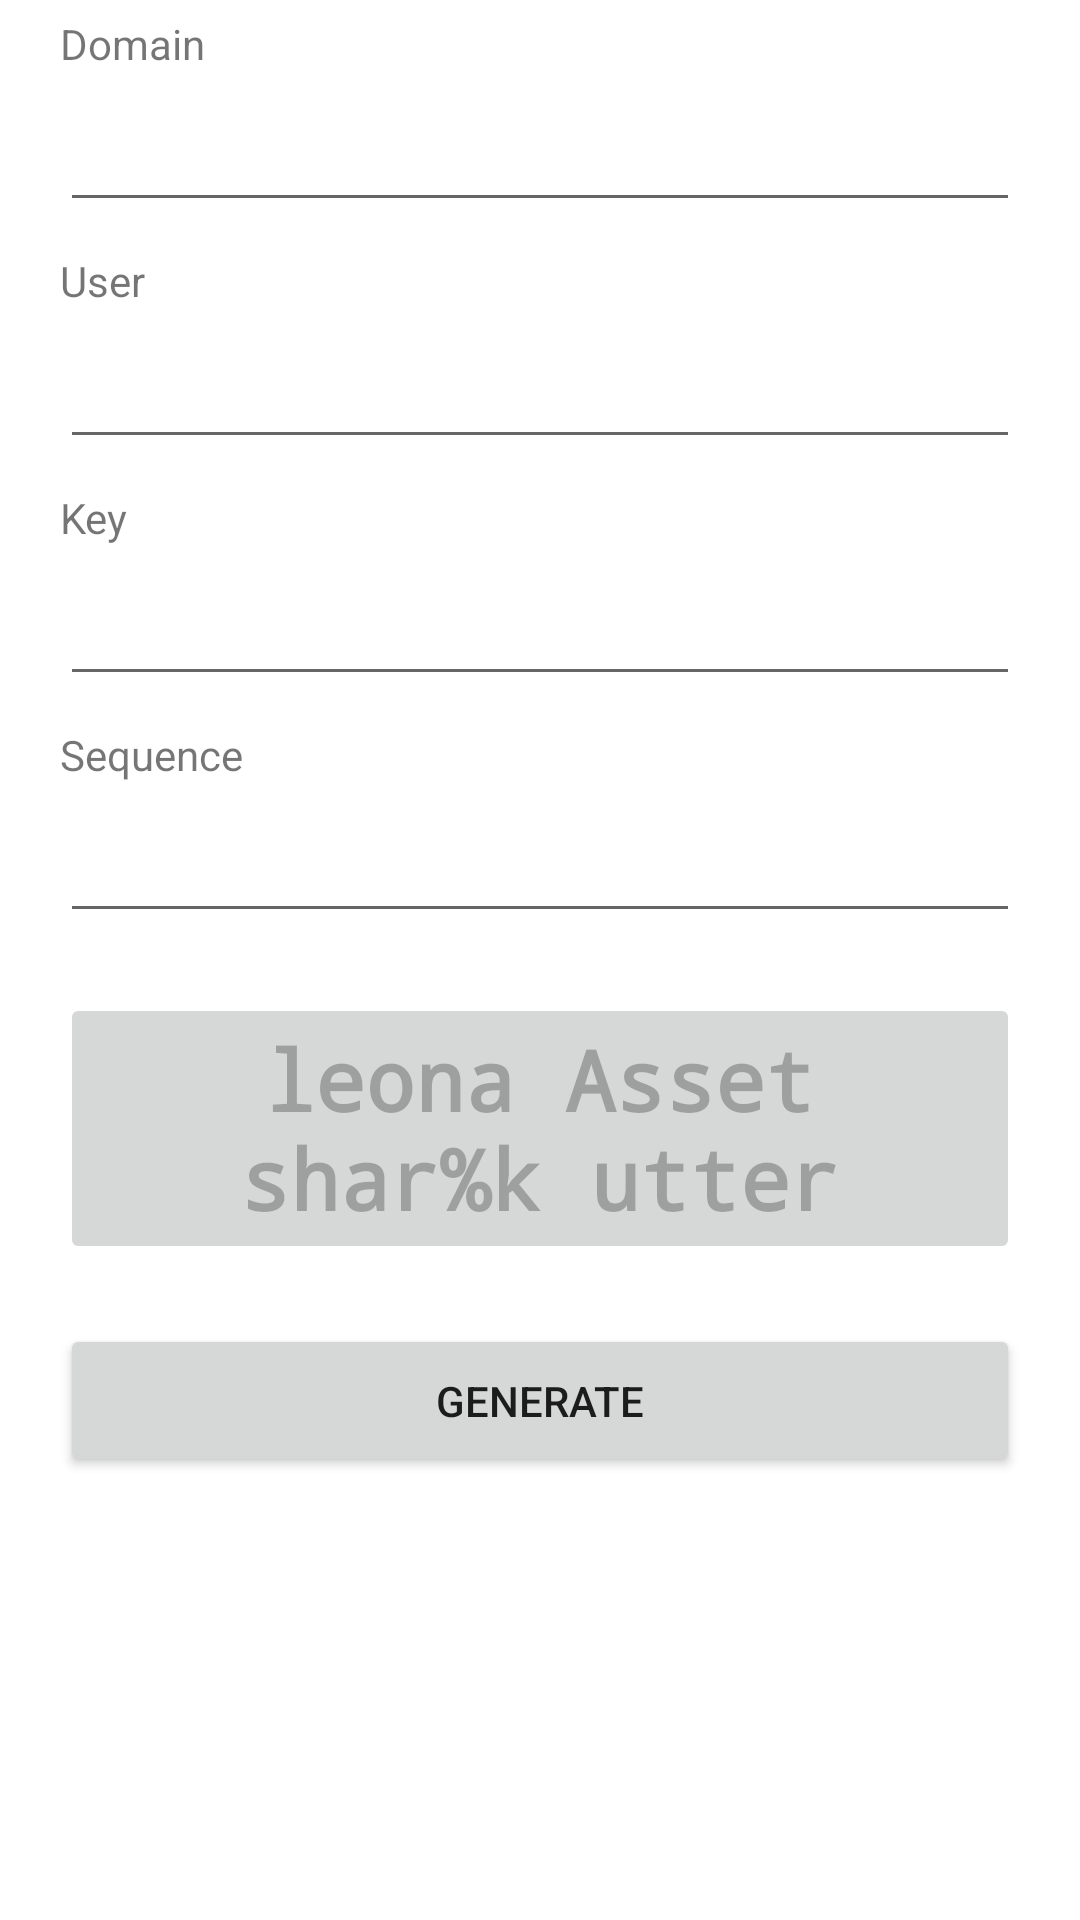

Android layout source for this screen:
<!-- AndroidManifest.xml: application theme Theme.Pwandroid -->
<!-- res/layout/fragment_password.xml -->
<?xml version="1.0" encoding="utf-8"?>
    <ScrollView
        xmlns:android="http://schemas.android.com/apk/res/android"
        xmlns:tools="http://schemas.android.com/tools"
        android:layout_width="match_parent"
        android:layout_height="match_parent"
        android:paddingLeft="20dp"
        android:paddingTop="5dp"
        android:paddingRight="20dp"
        tools:context=".PasswordFragment"
        >

        <LinearLayout
            android:layout_width="match_parent"
            android:layout_height="wrap_content"
            android:orientation="vertical" >

            <TextView
                android:id="@+id/domain_label"
                android:layout_width="match_parent"
                android:layout_height="wrap_content"
                android:labelFor="@id/domain_entry"
                android:text="@string/domain" />

            <AutoCompleteTextView
                android:id="@+id/domain_entry"
                android:layout_width="match_parent"
                android:layout_height="wrap_content"
                android:layout_marginTop="2dp"
                android:minHeight="48dp"
                android:text=""
                tools:ignore="DuplicateSpeakableTextCheck" />

            <TextView
                android:id="@+id/user_label"
                android:layout_width="match_parent"
                android:layout_height="wrap_content"
                android:layout_marginTop="10dp"
                android:labelFor="@id/user_entry"
                android:text="@string/user" />

            <AutoCompleteTextView
                android:id="@+id/user_entry"
                android:layout_width="match_parent"
                android:layout_height="wrap_content"
                android:layout_marginTop="2dp"
                android:minHeight="48dp"
                android:text=""
                tools:ignore="DuplicateSpeakableTextCheck" />

            <TextView
                android:id="@+id/key_label"
                android:layout_width="match_parent"
                android:layout_height="wrap_content"
                android:layout_marginTop="10dp"
                android:labelFor="@id/key_entry"
                android:text="@string/key" />

            <EditText
                android:id="@+id/key_entry"
                android:layout_width="match_parent"
                android:layout_height="wrap_content"
                android:layout_marginTop="2dp"
                android:autofillHints="password"
                android:ems="10"
                android:importantForAutofill="no"
                android:inputType="textPassword"
                android:minHeight="48dp"
                tools:ignore="DuplicateSpeakableTextCheck" />

            <TextView
                android:id="@+id/sequence_label"
                android:layout_width="match_parent"
                android:layout_height="wrap_content"
                android:layout_marginTop="10dp"
                android:labelFor="@id/sequence_entry"
                android:text="@string/sequence" />

            <AutoCompleteTextView
                android:id="@+id/sequence_entry"
                android:layout_width="match_parent"
                android:layout_height="wrap_content"
                android:layout_marginTop="2dp"
                android:minHeight="48dp"
                tools:ignore="DuplicateSpeakableTextCheck" />

            <Button
                android:id="@+id/password_label"
                android:layout_width="match_parent"
                android:layout_height="wrap_content"
                android:layout_marginTop="20dp"
                android:enabled="false"
                android:text="leona Asset shar%k utter"
                android:textAllCaps="false"
                android:textSize="28sp"
                android:textStyle="bold"
                android:typeface="monospace"
                tools:ignore="SpeakableTextPresentCheck" />

            <Button
                android:id="@+id/generate_button"
                android:layout_width="match_parent"
                android:layout_height="wrap_content"
                android:layout_marginTop="20dp"
                android:paddingTop="16dp"
                android:paddingBottom="16dp"
                android:text="@string/generate" />
        </LinearLayout>
    </ScrollView>
<!-- resources referenced by this layout -->
<resources>
  <string name="domain">Domain</string>
  <string name="generate">Generate</string>
  <string name="key">Key</string>
  <string name="sequence">Sequence</string>
  <string name="user">User</string>
  <style name="Theme.Pwandroid" parent="Theme.MaterialComponents.DayNight.NoActionBar">
          
          <item name="colorPrimary">@color/purple_500</item>
          <item name="colorPrimaryVariant">@color/purple_700</item>
          <item name="colorOnPrimary">@color/white</item>
          
          <item name="colorSecondary">@color/teal_200</item>
          <item name="colorSecondaryVariant">@color/teal_700</item>
          <item name="colorOnSecondary">@color/black</item>
          
          <item name="android:statusBarColor" tools:targetApi="l">?attr/colorPrimaryVariant</item>
          
      </style>
  <color name="purple_500">#FF6200EE</color>
  <color name="purple_700">#FF3700B3</color>
  <color name="white">#FFFFFFFF</color>
  <color name="teal_200">#FF03DAC5</color>
  <color name="teal_700">#FF018786</color>
  <color name="black">#FF000000</color>
</resources>
